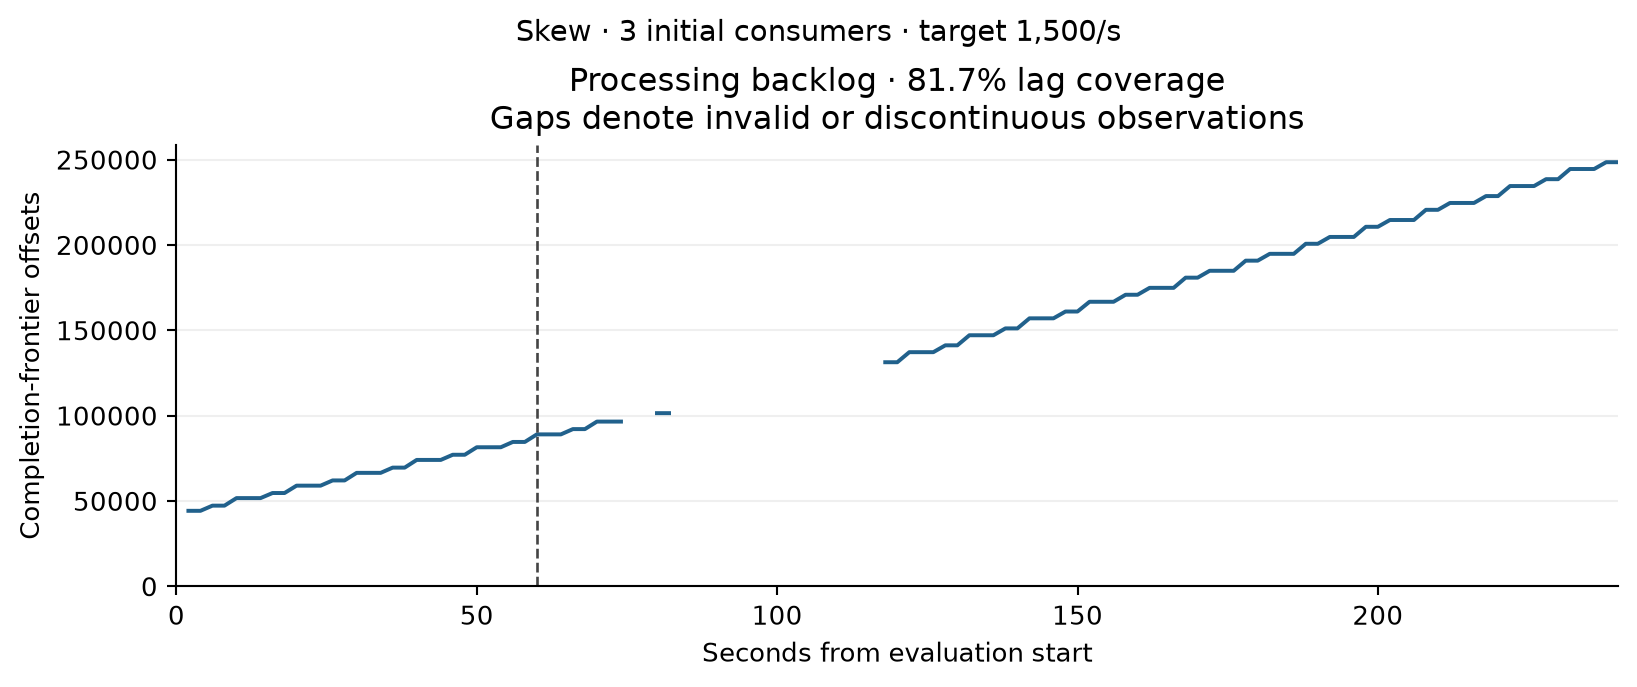

The table this chart was drawn from, first rows:
timestamp_epoch, seconds_from_evaluation_start, valid, processing_backlog_offsets
1789292918, 2, True, 44168
1789292920, 4, True, 44168
1789292922, 6, True, 47199
1789292924, 8, True, 47199
1789292926, 10, True, 51619
1789292928, 12, True, 51619
1789292930, 14, True, 51613
1789292932, 16, True, 54599
1789292934, 18, True, 54599
1789292936, 20, True, 58914
1789292938, 22, True, 58914
1789292940, 24, True, 58916
1789292942, 26, True, 61973
1789292944, 28, True, 61973
1789292946, 30, True, 66412
1789292948, 32, True, 66412
1789292950, 34, True, 66413
1789292952, 36, True, 69481
1789292954, 38, True, 69481
1789292956, 40, True, 73989
1789292958, 42, True, 73989
1789292960, 44, True, 73986
1789292962, 46, True, 77016
1789292964, 48, True, 77016
1789292966, 50, True, 81416
1789292968, 52, True, 81416
1789292970, 54, True, 81420
1789292972, 56, True, 84526
1789292974, 58, True, 84526
1789292976, 60, True, 88958
1789292978, 62, True, 88958
1789292980, 64, True, 88958
1789292982, 66, True, 92051
1789292984, 68, True, 92051
1789292986, 70, True, 96451
1789292988, 72, True, 96451
1789292990, 74, True, 96457
1789292992, 76, False, 
1789292994, 78, False, 
1789292996, 80, True, 101397
1789292998, 82, True, 101397
1789293000, 84, False, 
1789293002, 86, False, 
1789293004, 88, False, 
1789293006, 90, False, 
1789293008, 92, False, 
1789293010, 94, False, 
1789293012, 96, False, 
1789293014, 98, False, 
1789293016, 100, False, 
1789293018, 102, False, 
1789293020, 104, False, 
1789293022, 106, False, 
1789293024, 108, False, 
1789293026, 110, False, 
1789293028, 112, False, 
1789293030, 114, False, 
1789293032, 116, False, 
1789293034, 118, True, 131234
1789293036, 120, True, 131236
... 60 more rows
